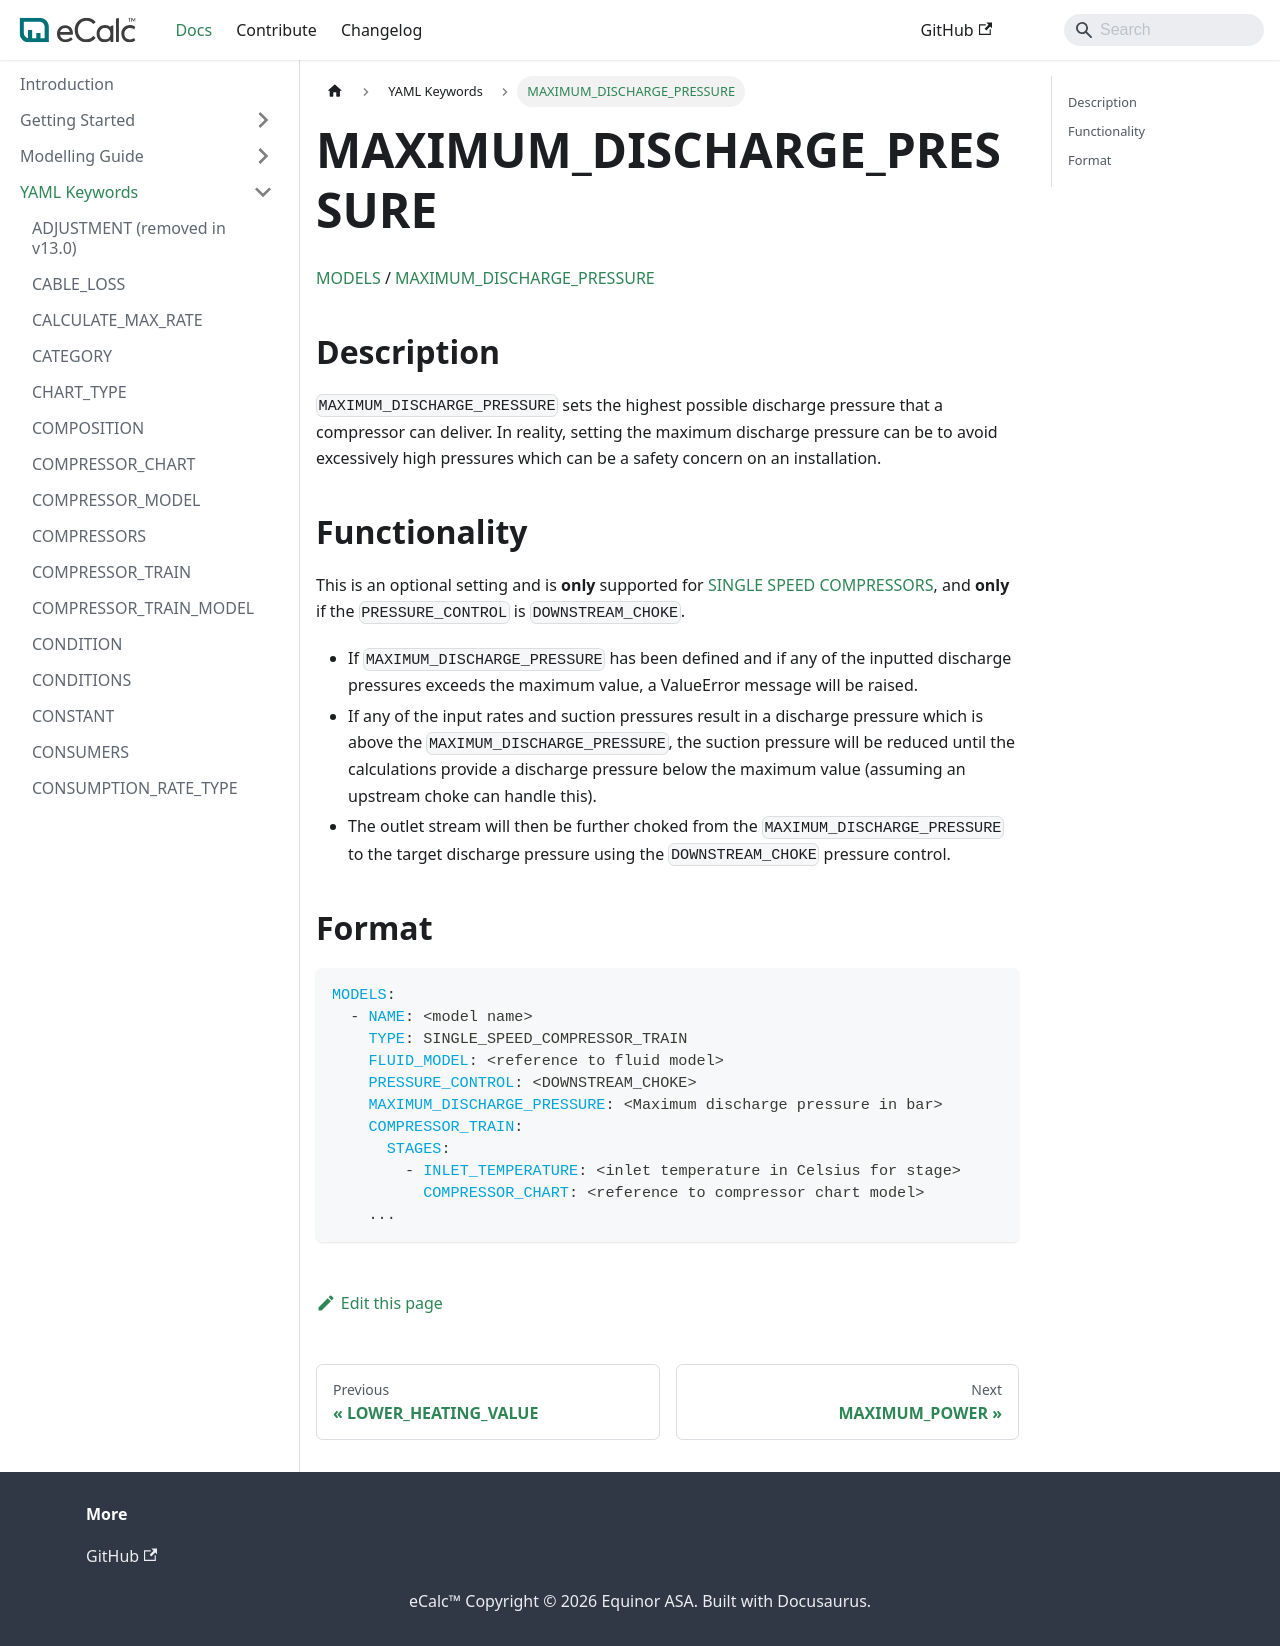

repository: equinor/ecalc · page: v15.9/docs/about/references/MAXIMUM_DISCHARGE_PRESSURE/index.html · generator: docusaurus

# MAXIMUM_DISCHARGE_PRESSURE

[MODELS](/about/references/MODELS.md) / 
[MAXIMUM_DISCHARGE_PRESSURE](/about/references/MAXIMUM_DISCHARGE_PRESSURE.md)

## Description {/* #description */}

`MAXIMUM_DISCHARGE_PRESSURE` sets the highest possible discharge pressure that a compressor can deliver.
In reality, setting the maximum discharge pressure can be to avoid excessively high pressures which can be a safety concern on an installation.

## Functionality {/* #functionality */}

This is an optional setting and is **only** supported for [SINGLE SPEED COMPRESSORS](/about/modelling/setup/models/compressor_modelling/compressor_models_types/single_speed_compressor_train_model.md), and **only** if the `PRESSURE_CONTROL` is `DOWNSTREAM_CHOKE`.

* If `MAXIMUM_DISCHARGE_PRESSURE` has been defined and if any of the inputted discharge pressures exceeds the maximum value, a ValueError message will be raised.
* If any of the input rates and suction pressures result in a discharge pressure which is above the `MAXIMUM_DISCHARGE_PRESSURE`, the suction pressure will be reduced until the calculations provide a discharge pressure below the maximum value (assuming an upstream choke can handle this).
* The outlet stream will then be further choked from the `MAXIMUM_DISCHARGE_PRESSURE` to the target discharge pressure using the `DOWNSTREAM_CHOKE` pressure control.

## Format {/* #format */}

~~~~~~~~yaml
MODELS:
  - NAME: <model name>
    TYPE: SINGLE_SPEED_COMPRESSOR_TRAIN
    FLUID_MODEL: <reference to fluid model>
    PRESSURE_CONTROL: <DOWNSTREAM_CHOKE>
    MAXIMUM_DISCHARGE_PRESSURE: <Maximum discharge pressure in bar>
    COMPRESSOR_TRAIN:
      STAGES:
        - INLET_TEMPERATURE: <inlet temperature in Celsius for stage>
          COMPRESSOR_CHART: <reference to compressor chart model>
    ...
~~~~~~~~
